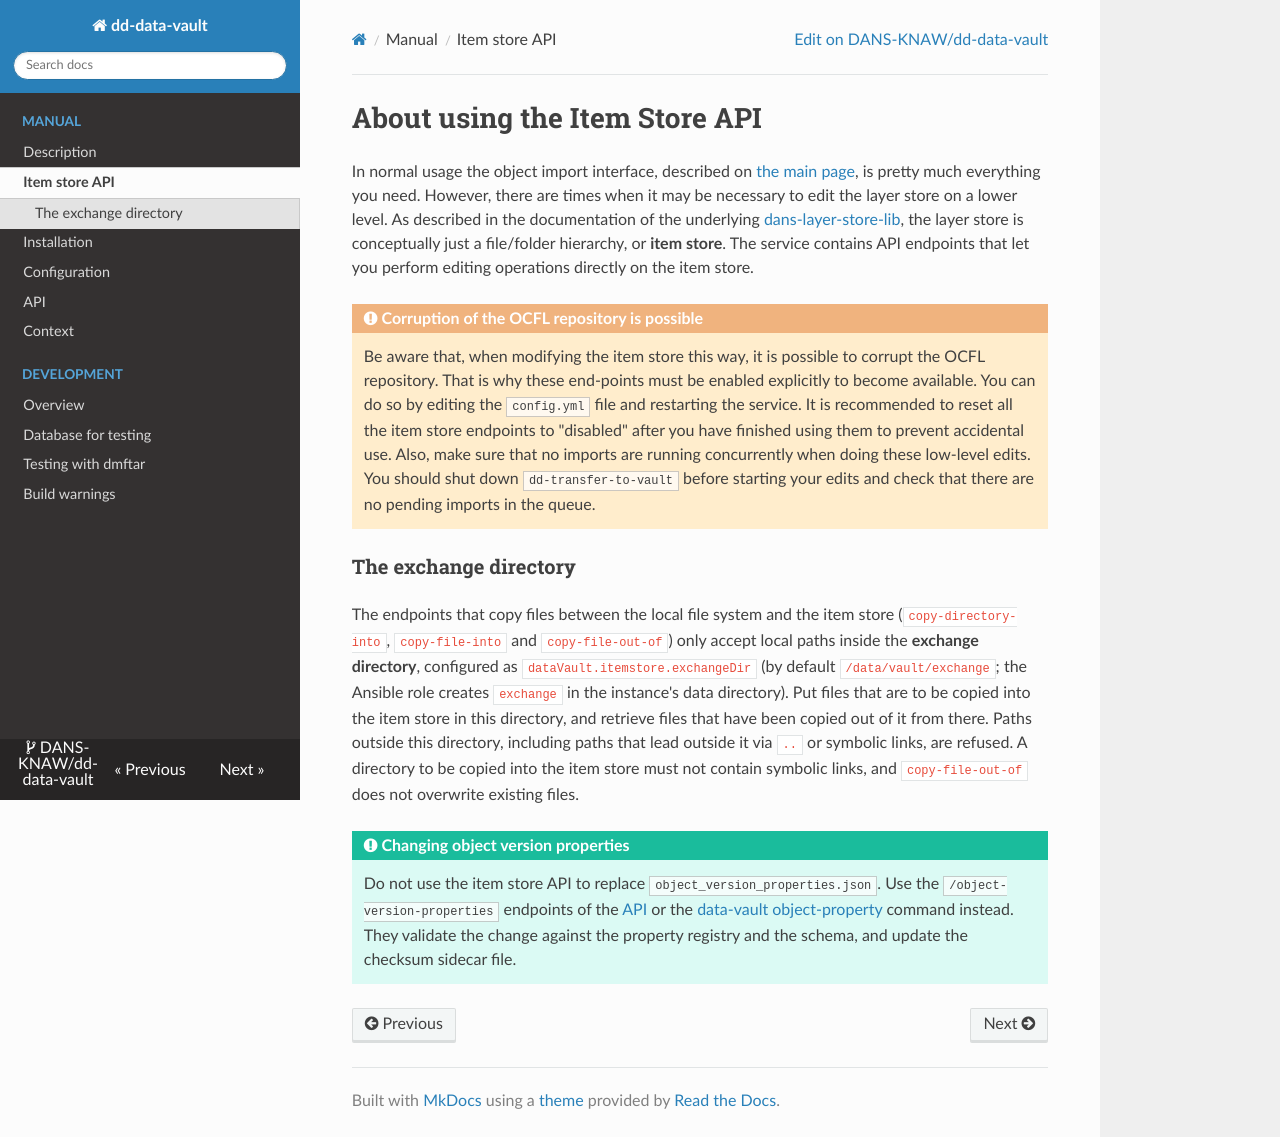

repository: DANS-KNAW/dd-data-vault · page: item-store-api/index.html · generator: mkdocs

About using the Item Store API
===============================

In normal usage the object import interface, described on [the main page](./index.md), is pretty much everything you need. However, there are times when it
may be necessary to edit the layer store on a lower level. As described in the documentation of the
underlying [dans-layer-store-lib]{:target=_blank}, the layer store is conceptually just a file/folder
hierarchy, or **item store**. The service contains API endpoints that let you perform editing operations directly on the item store.

!!! warning "Corruption of the OCFL repository is possible"

    Be aware that, when modifying the item store this way, it is possible to corrupt the OCFL repository. That is why these end-points must be enabled explicitly
    to become available. You can do so by editing the `config.yml` file and restarting the service. It is recommended to reset all the item store endpoints
    to "disabled" after you have finished using them to prevent accidental use. Also, make sure that no imports are running concurrently when doing these 
    low-level edits. You should shut down `dd-transfer-to-vault` before starting your edits and check that there are no pending imports in the queue.

### The exchange directory

The endpoints that copy files between the local file system and the item store (`copy-directory-into`, `copy-file-into` and `copy-file-out-of`) only
accept local paths inside the **exchange directory**, configured as `dataVault.itemstore.exchangeDir` (by default `/data/vault/exchange`; the Ansible
role creates `exchange` in the instance's data directory). Put files that are to be copied into the item store in this directory, and retrieve files
that have been copied out of it from there. Paths outside this directory, including paths that lead outside it via `..` or symbolic links, are refused.
A directory to be copied into the item store must not contain symbolic links, and `copy-file-out-of` does not overwrite existing files.

!!! tip "Changing object version properties"

    Do not use the item store API to replace `object_version_properties.json`. Use the `/object-version-properties` endpoints of the [API](./to-api.md)
    or the [data-vault object-property]{:target=_blank} command instead. They validate the change against the property registry and the schema, and
    update the checksum sidecar file.

[data-vault object-property]: {{ data_vault_cli_object_properties_url }}
[dans-layer-store-lib]: https://dans-knaw.github.io/dans-layer-store-lib/#the-itemstore-interface
